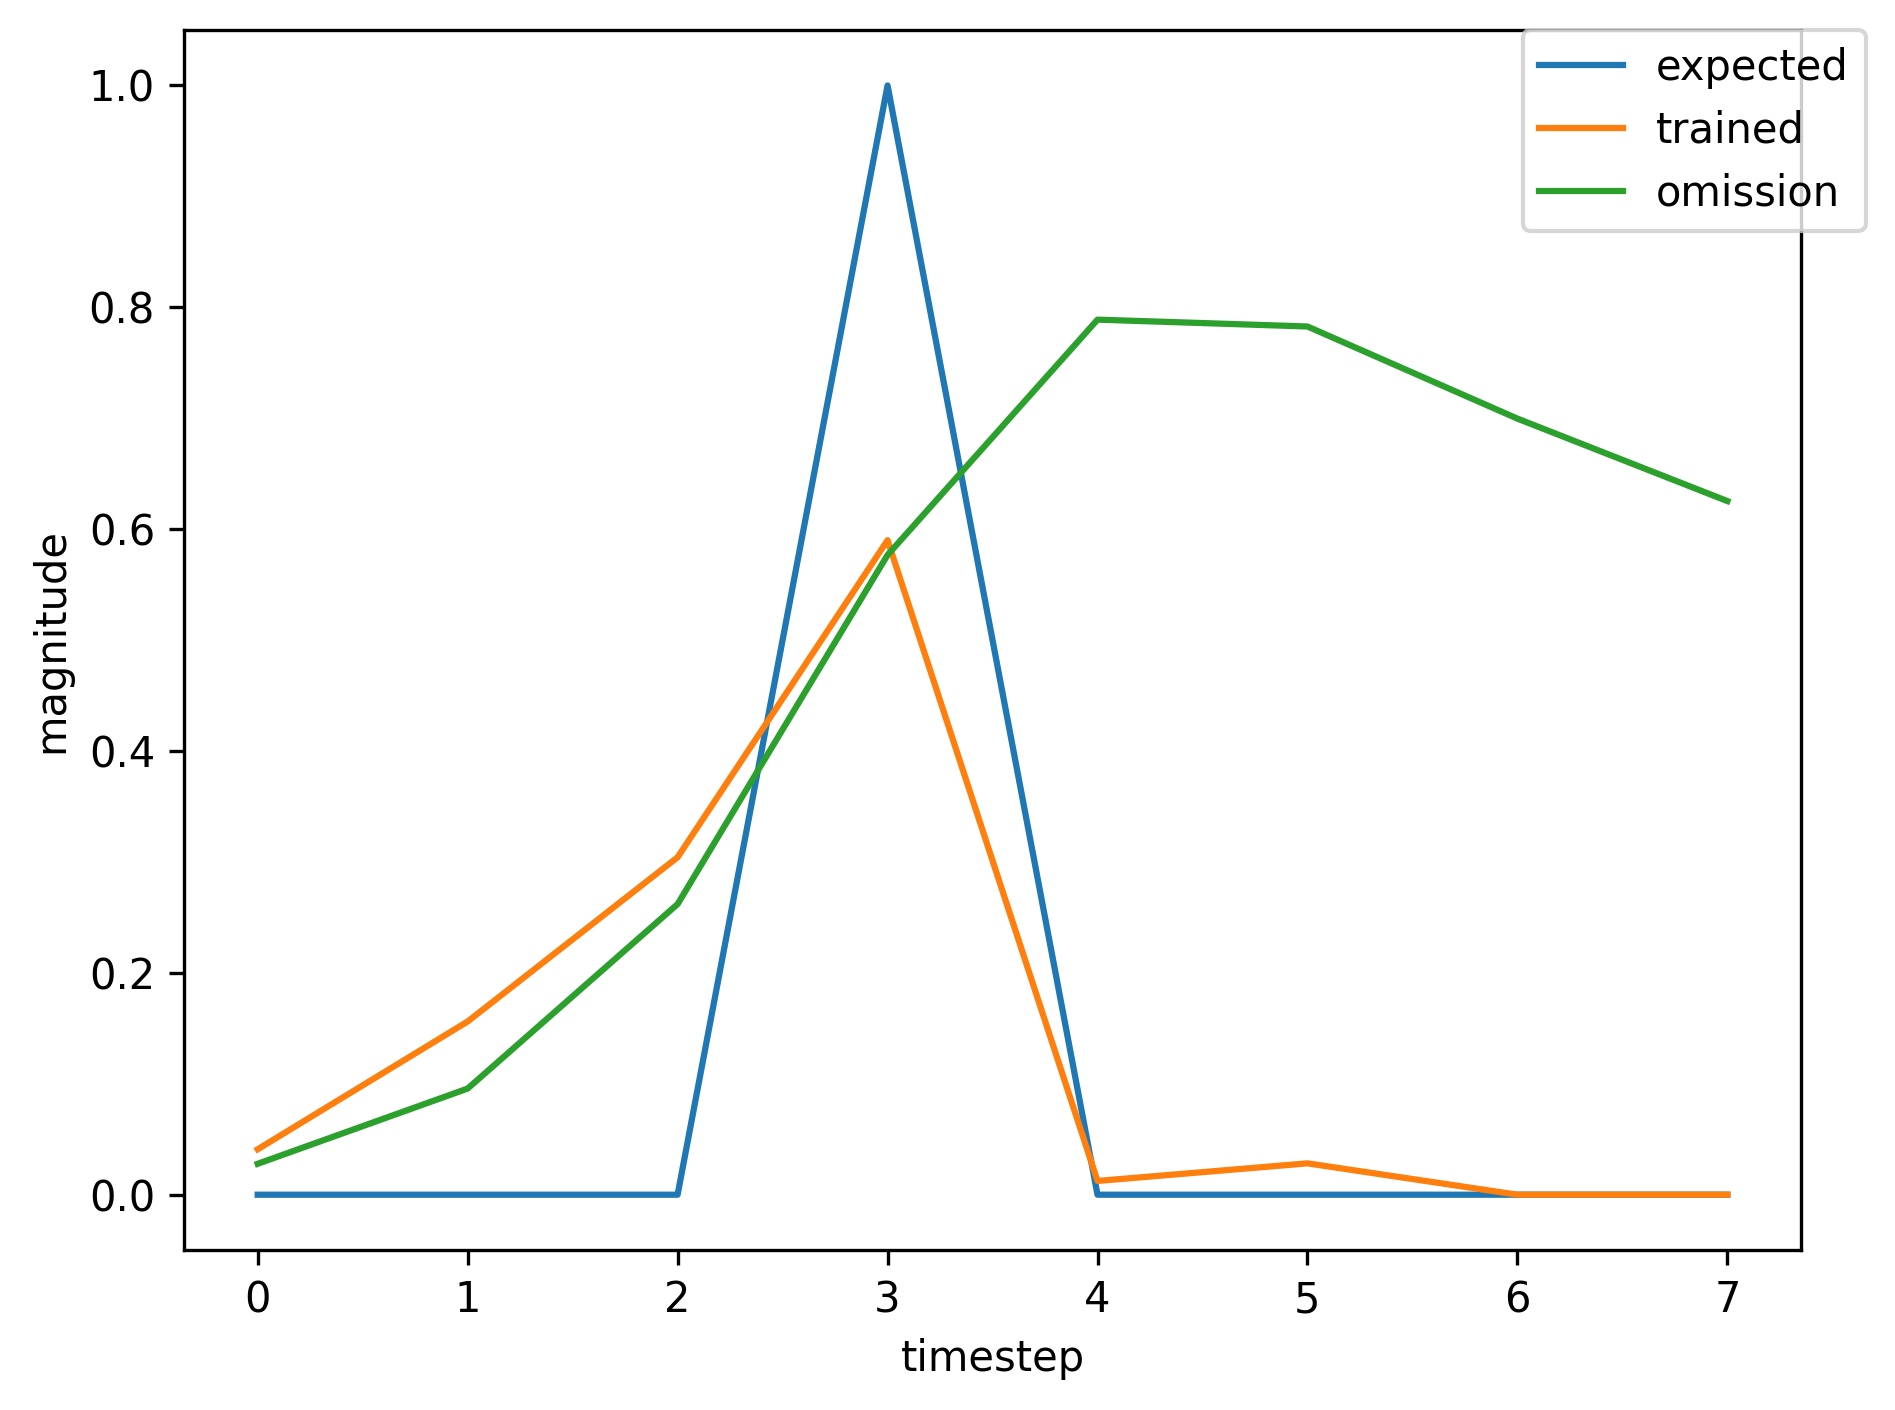

Data behind this chart, as committed beside it:
, input, expected_output, network_output
0, 1.0, 0, 0.8832
1, 0.0, 0, 0.7815
2, 0.0, 0, 0.7056
3, 2.0, 1, 0.721
4, 0.0, 0, 0.0208
5, 0.0, 0, 0.02434
6, 0.0, 0, 0.01969
7, 1.0, 0, 0.02872
8, 0.0, 0, 0.1361
9, 0.0, 0, 0.2981
10, 2.0, 1, 0.5994
11, 0.0, 0, 0.01266
12, 0.0, 0, 0.02877
13, 1.0, 0, 0.02822
14, 0.0, 0, 0.09653
15, 0.0, 0, 0.2655
16, 2.0, 1, 0.5822
17, 0.0, 0, 0.01174
18, 0.0, 0, 0.02932
19, 0.0, 0, 0.02977
20, 0.0, 0, 0.03532
21, 1.0, 0, 0.04272
22, 0.0, 0, 0.1657
23, 0.0, 0, 0.3262
24, 2.0, 1, 0.6189
25, 0.0, 0, 0.01373
26, 0.0, 0, 0.02852
27, 1.0, 0, 0.02709
28, 0.0, 0, 0.09209
29, 0.0, 0, 0.2513
30, 2.0, 1, 0.561
31, 0.0, 0, 0.01107
32, 0.0, 0, 0.02925
33, 0.0, 0, 0.03049
34, 1.0, 0, 0.0359
35, 0.0, 0, 0.1878
36, 0.0, 0, 0.4219
37, 2.0, 1, 0.7199
38, 0.0, 0, 0.02383
39, 0.0, 0, 0.03282
40, 0.0, 0, 0.02629
41, 0.0, 0, 0.03247
42, 1.0, 0, 0.03964
43, 0.0, 0, 0.1512
44, 0.0, 0, 0.2955
45, 2.0, 1, 0.5786
46, 0.0, 0, 0.01196
47, 0.0, 0, 0.02824
48, 0.0, 0, 0.02824
49, 1.0, 0, 0.03428
50, 0.0, 0, 0.1758
51, 0.0, 0, 0.3954
52, 2.0, 1, 0.7007
53, 0.0, 0, 0.02067
54, 0.0, 0, 0.03137
55, 1.0, 0, 0.02627
56, 0.0, 0, 0.08723
57, 0.0, 0, 0.2374
58, 2.0, 1, 0.5394
59, 0.0, 0, 0.01049
... 308 more rows
